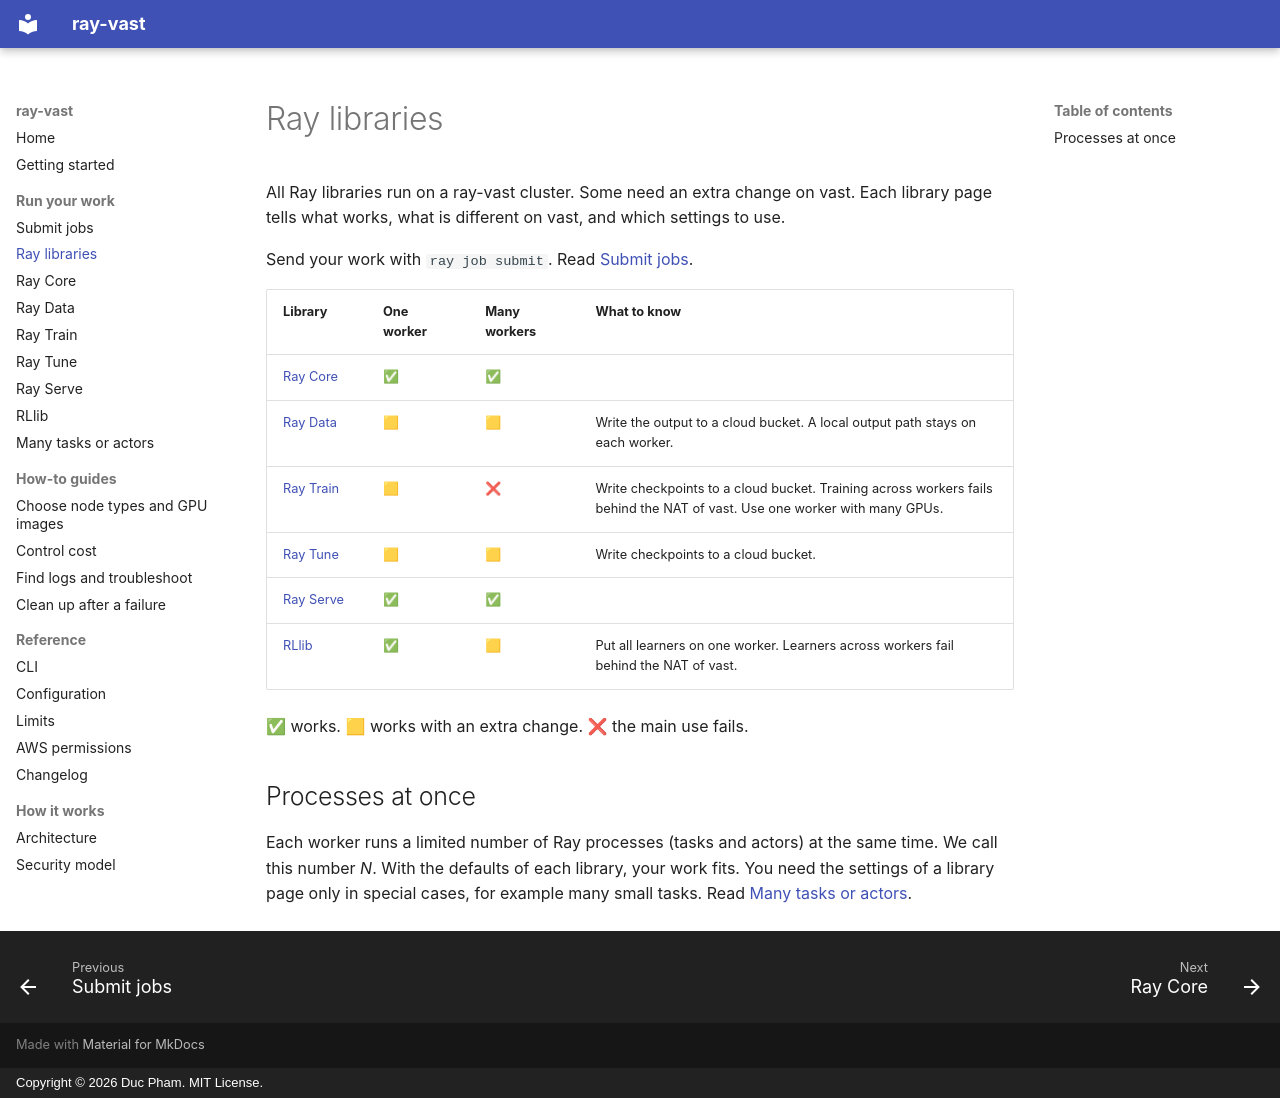

repository: duc-ph/ray-vast · page: libraries/index.html · generator: mkdocs · copyright: Copyright © 2026 Duc Pham. MIT License.

# Ray libraries

All Ray libraries run on a ray-vast cluster. Some need an extra change on vast.
Each library page tells what works, what is different on vast, and which settings to use.

Send your work with `ray job submit`. Read [Submit jobs](jobs.md).

| Library | One worker | Many workers | What to know |
|---|---|---|---|
| [Ray Core](core.md) | ✅ | ✅ | |
| [Ray Data](data.md) | 🟨 | 🟨 | Write the output to a cloud bucket. A local output path stays on each worker. |
| [Ray Train](train.md) | 🟨 | ❌ | Write checkpoints to a cloud bucket. Training across workers fails behind the NAT of vast. Use one worker with many GPUs. |
| [Ray Tune](tune.md) | 🟨 | 🟨 | Write checkpoints to a cloud bucket. |
| [Ray Serve](serve.md) | ✅ | ✅ | |
| [RLlib](rllib.md) | ✅ | 🟨 | Put all learners on one worker. Learners across workers fail behind the NAT of vast. |

✅ works. 🟨 works with an extra change. ❌ the main use fails.

## Processes at once

Each worker runs a limited number of Ray processes (tasks and actors) at the same time. We call this number *N*.
With the defaults of each library, your work fits. You need the settings of a library page only in special cases, for example many small tasks.
Read [Many tasks or actors](many-tasks.md).
